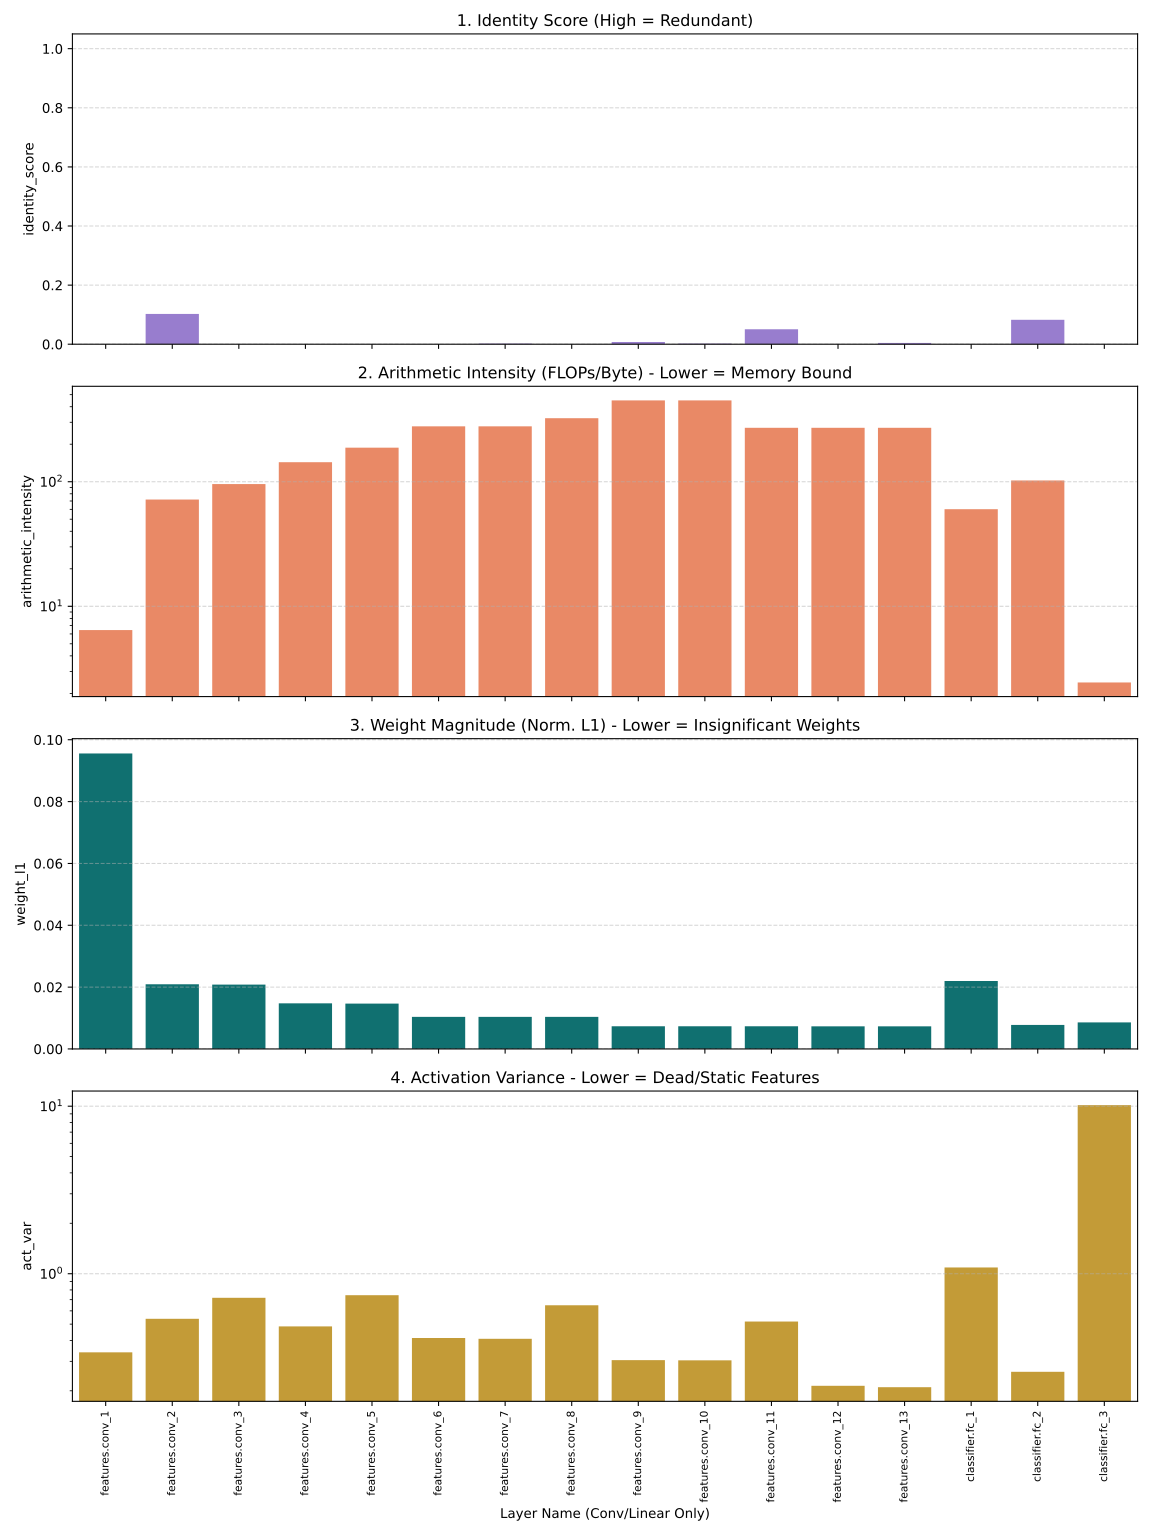

Values plotted in this chart, from the file beside it:
layer, layer_type, identity_score, arithmetic_intensity, weight_l1, act_var, flops
features.conv_1, Conv2d, 0.0, 6.447, 0.09558, 0.3395, 905969664
features.conv_2, Conv2d, 0.1025, 71.96, 0.02093, 0.5381, 19327352832
features.conv_3, Conv2d, 0.0, 95.72, 0.02081, 0.7185, 9663676416
features.conv_4, Conv2d, -0.007247, 143.4, 0.01475, 0.4848, 19327352832
features.conv_5, Conv2d, 0.0, 187.6, 0.01468, 0.7441, 9663676416
features.conv_6, Conv2d, -0.01065, 278.2, 0.01038, 0.4132, 19327352832
features.conv_7, Conv2d, 0.002167, 278.2, 0.01038, 0.4088, 19327352832
features.conv_8, Conv2d, 0.0, 323.3, 0.01037, 0.6483, 9663676416
features.conv_9, Conv2d, 0.007414, 449.5, 0.007333, 0.3049, 19327352832
features.conv_10, Conv2d, 0.002005, 449.5, 0.007332, 0.304, 19327352832
features.conv_11, Conv2d, 0.05052, 271, 0.007329, 0.5182, 4831838208
features.conv_12, Conv2d, -0.001666, 271, 0.007323, 0.2143, 4831838208
features.conv_13, Conv2d, 0.004254, 271, 0.007322, 0.2101, 4831838208
classifier.fc_1, Linear, 0.0, 60.18, 0.02198, 1.089, 1073741824
classifier.fc_2, Linear, 0.08262, 102.4, 0.007771, 0.2598, 8589934592
classifier.fc_3, Linear, 0.0, 2.446, 0.00859, 10.14, 20971520
